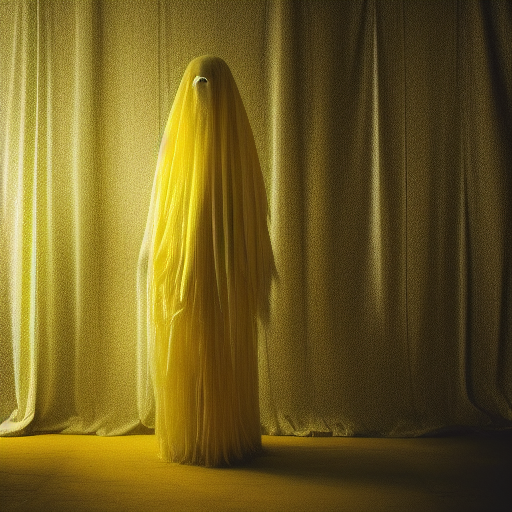
Generation parameters embedded in this image by AUTOMATIC1111 Stable Diffusion web UI or a fork of it (Forge, ...) (PNG 'parameters' text chunk):
A human-sized, humanoid, (Yellow ghosty monster), (horror), white background, full body, detail, indoor, in the center of photo, dimly lit
Negative prompt: multiple roles, no face, nsfw, lowres, bad anatomy, bad hands, text, error, missing fingers,extra digit, fewer digits, cropped, worst quality, low quality, normal quality, jpeg artifacts, signature, watermark, username, blurry
Steps: 30, Sampler: Euler a, CFG scale: 7, Seed: 3381595124, Size: 512x512, Model hash: 14749efc0a, Model: sd-v1-4-full-ema